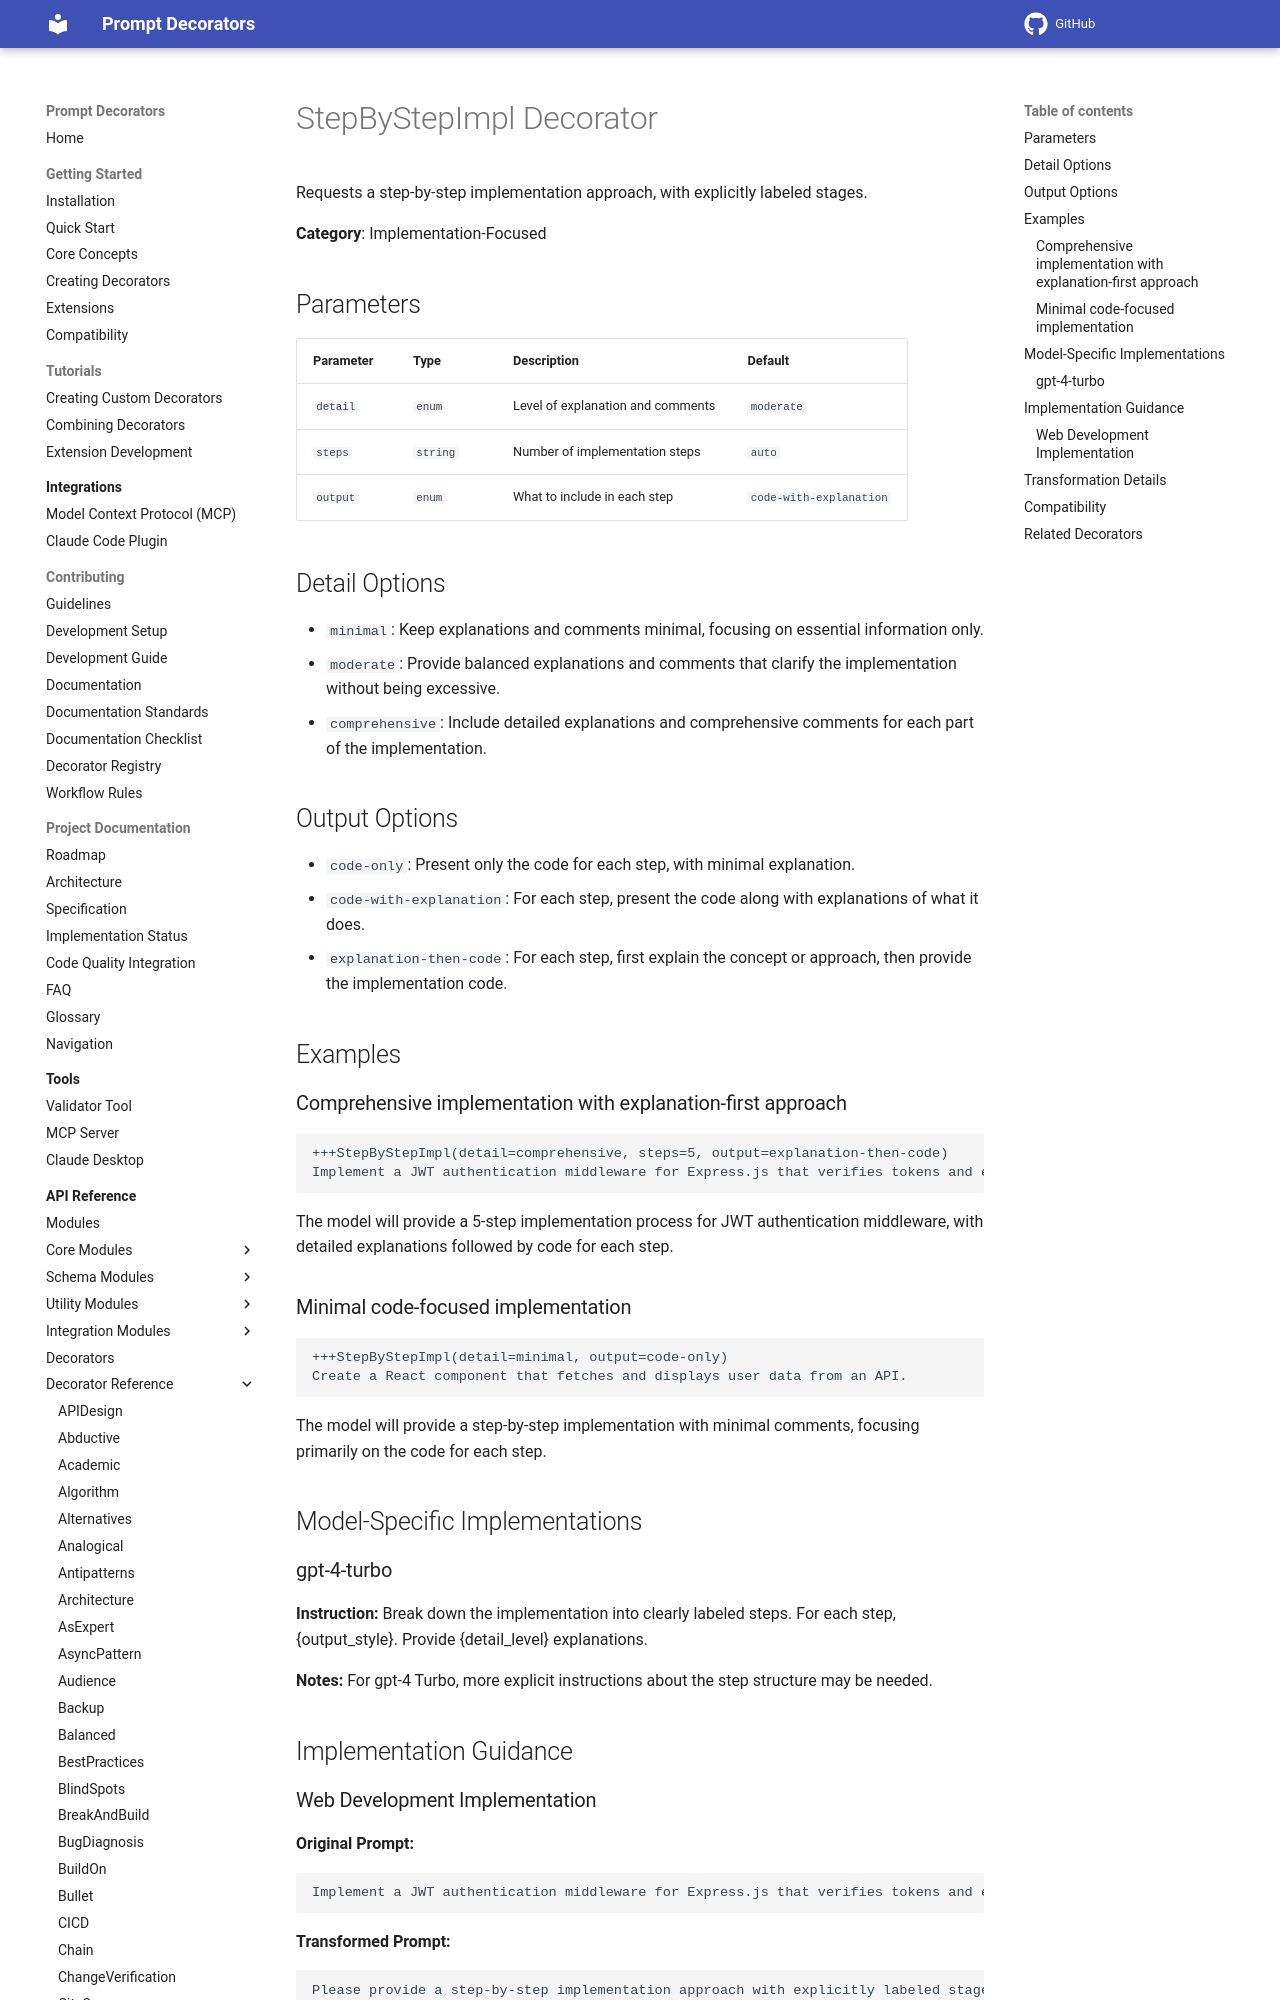

repository: synaptiai/prompt-decorators · page: api/decorators/StepByStepImpl/index.html · generator: mkdocs

# StepByStepImpl Decorator

Requests a step-by-step implementation approach, with explicitly labeled stages.

**Category**: Implementation-Focused

## Parameters

| Parameter | Type | Description | Default |
|-----------|------|-------------|--------|
| `detail` | `enum` | Level of explanation and comments | `moderate` |
| `steps` | `string` | Number of implementation steps | `auto` |
| `output` | `enum` | What to include in each step | `code-with-explanation` |

## Detail Options

- `minimal`: Keep explanations and comments minimal, focusing on essential information only.
- `moderate`: Provide balanced explanations and comments that clarify the implementation without being excessive.
- `comprehensive`: Include detailed explanations and comprehensive comments for each part of the implementation.

## Output Options

- `code-only`: Present only the code for each step, with minimal explanation.
- `code-with-explanation`: For each step, present the code along with explanations of what it does.
- `explanation-then-code`: For each step, first explain the concept or approach, then provide the implementation code.

## Examples

### Comprehensive implementation with explanation-first approach

```
+++StepByStepImpl(detail=comprehensive, steps=5, output=explanation-then-code)
Implement a JWT authentication middleware for Express.js that verifies tokens and extracts user roles.
```

The model will provide a 5-step implementation process for JWT authentication middleware, with detailed explanations followed by code for each step.
